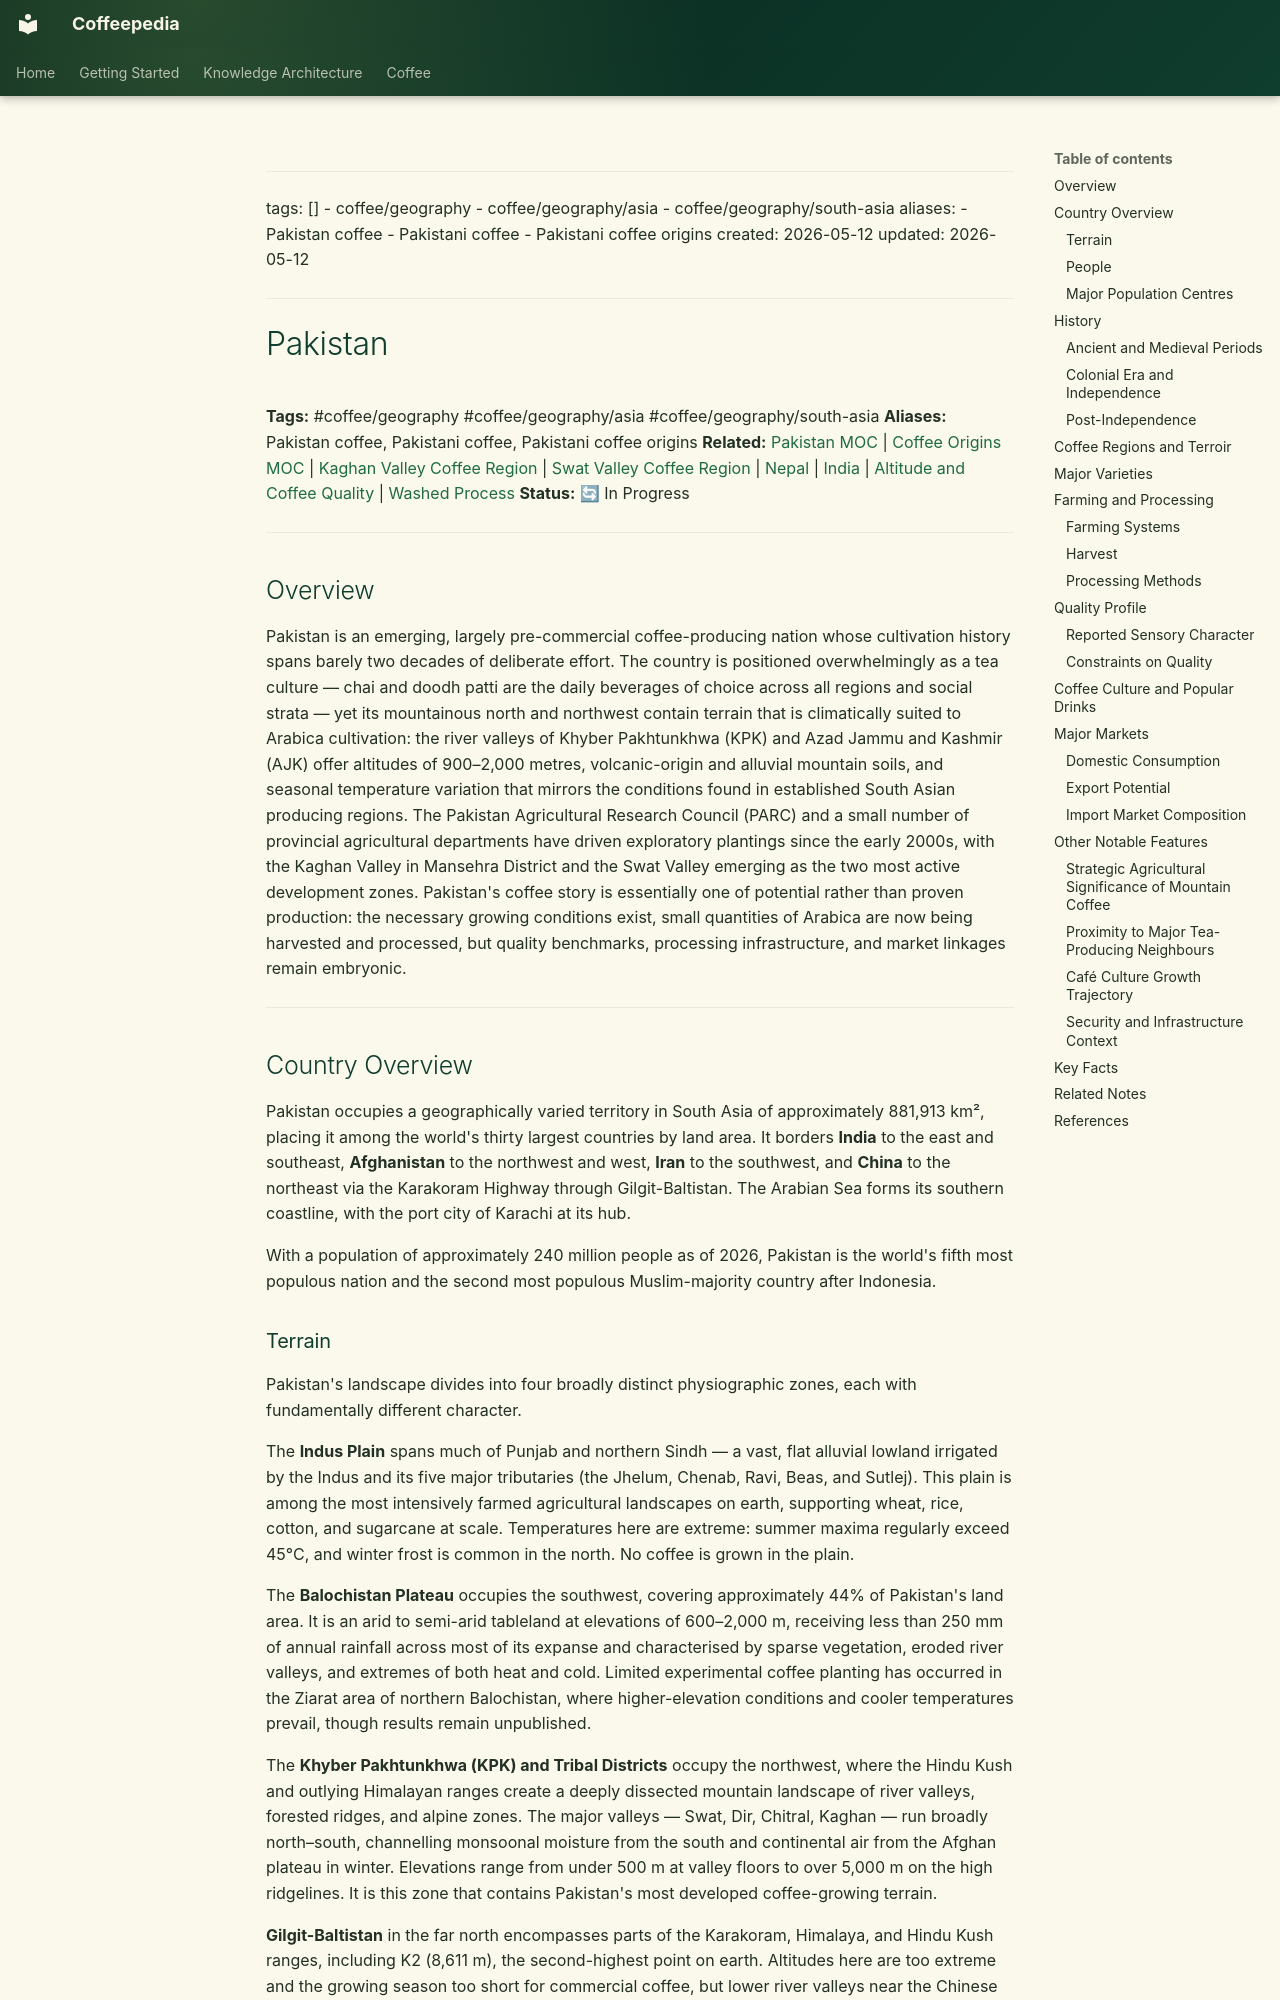

repository: Vauldt/all-about-coffee · page: coffee/coffee-geography/pakistan/index.html · generator: mkdocs

---
tags: []
  - coffee/geography
  - coffee/geography/asia
  - coffee/geography/south-asia
aliases:
  - Pakistan coffee
  - Pakistani coffee
  - Pakistani coffee origins
created: 2026-05-12
updated: 2026-05-12
---

# Pakistan

**Tags:** #coffee/geography #coffee/geography/asia #coffee/geography/south-asia
**Aliases:** Pakistan coffee, Pakistani coffee, Pakistani coffee origins
**Related:** [Pakistan MOC](../maps-of-content/pakistan-moc.md) | [Coffee Origins MOC](../maps-of-content/coffee-origins-moc.md) | [Kaghan Valley Coffee Region](kaghan-valley-coffee-region.md) | [Swat Valley Coffee Region](swat-valley-coffee-region.md) | [Nepal](nepal.md) | [India](india.md) | [Altitude and Coffee Quality](../altitude-and-coffee-quality.md) | [Washed Process](../coffee-processing/washed-process.md)
**Status:** 🔄 In Progress

---

## Overview

Pakistan is an emerging, largely pre-commercial coffee-producing nation whose cultivation history spans barely two decades of deliberate effort. The country is positioned overwhelmingly as a tea culture — chai and doodh patti are the daily beverages of choice across all regions and social strata — yet its mountainous north and northwest contain terrain that is climatically suited to Arabica cultivation: the river valleys of Khyber Pakhtunkhwa (KPK) and Azad Jammu and Kashmir (AJK) offer altitudes of 900–2,000 metres, volcanic-origin and alluvial mountain soils, and seasonal temperature variation that mirrors the conditions found in established South Asian producing regions. The Pakistan Agricultural Research Council (PARC) and a small number of provincial agricultural departments have driven exploratory plantings since the early 2000s, with the Kaghan Valley in Mansehra District and the Swat Valley emerging as the two most active development zones. Pakistan's coffee story is essentially one of potential rather than proven production: the necessary growing conditions exist, small quantities of Arabica are now being harvested and processed, but quality benchmarks, processing infrastructure, and market linkages remain embryonic.

---

## Country Overview

Pakistan occupies a geographically varied territory in South Asia of approximately 881,913 km², placing it among the world's thirty largest countries by land area. It borders **India** to the east and southeast, **Afghanistan** to the northwest and west, **Iran** to the southwest, and **China** to the northeast via the Karakoram Highway through Gilgit-Baltistan. The Arabian Sea forms its southern coastline, with the port city of Karachi at its hub.

With a population of approximately 240 million people as of 2026, Pakistan is the world's fifth most populous nation and the second most populous Muslim-majority country after Indonesia.
